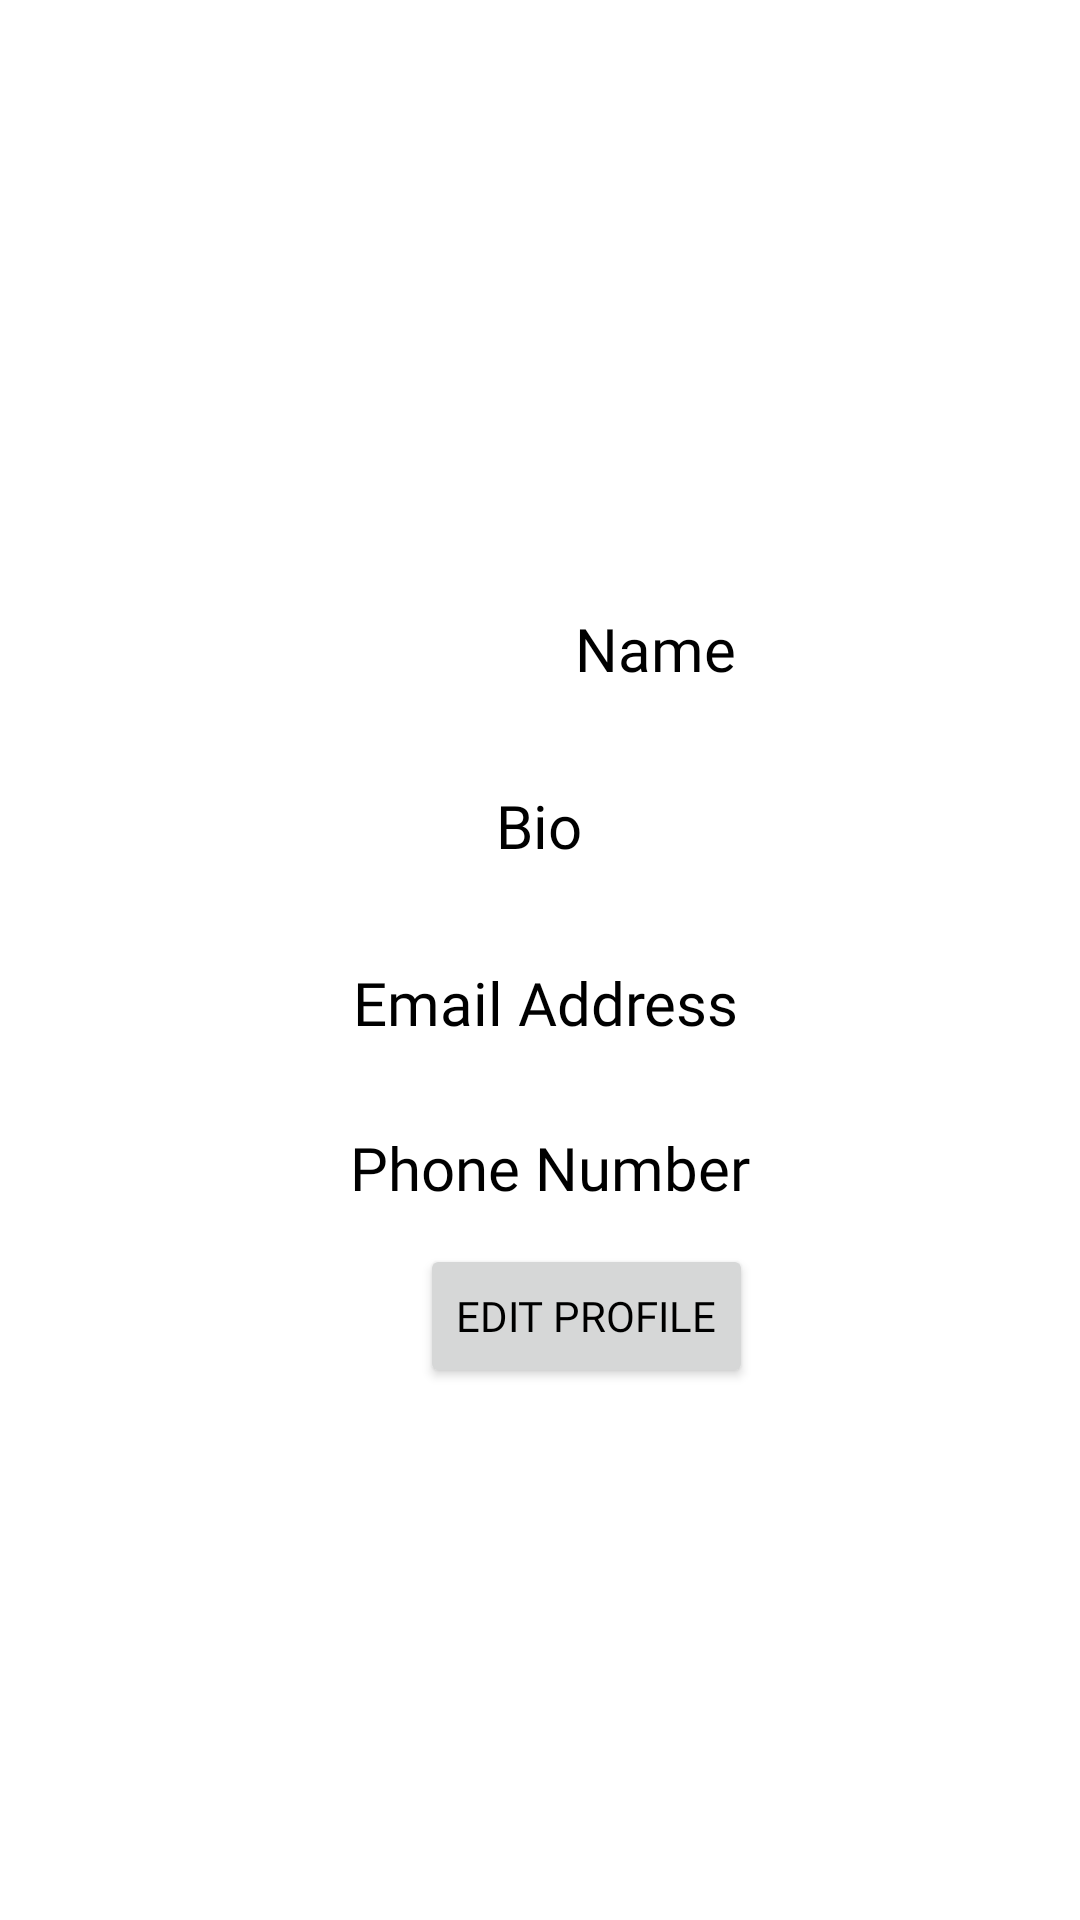

Produce the Android XML layout that renders to this screen, including the resource entries it uses.
<!-- AndroidManifest.xml: application theme Theme.FeastHub -->
<!-- res/layout/fragment_profile.xml -->
<?xml version="1.0" encoding="utf-8"?>
<FrameLayout xmlns:android="http://schemas.android.com/apk/res/android"
    xmlns:app="http://schemas.android.com/apk/res-auto"
    xmlns:tools="http://schemas.android.com/tools"
    android:layout_width="match_parent"
    android:layout_height="match_parent"
    tools:context=".ProfileFragment">

    <androidx.constraintlayout.widget.ConstraintLayout
        android:layout_width="match_parent"
        android:layout_height="match_parent">

        <TextView
            android:id="@+id/editprofileTItle"
            android:layout_width="wrap_content"
            android:layout_height="wrap_content"
            android:layout_marginStart="176dp"
            android:layout_marginTop="4dp"
            android:layout_marginEnd="194dp"
            android:fontFamily="@font/tinos"
            android:text="Profile"
            android:textColor="@color/black"
            android:textSize="35sp"
            app:layout_constraintEnd_toEndOf="parent"
            app:layout_constraintHorizontal_bias="0.431"
            app:layout_constraintStart_toStartOf="parent"
            app:layout_constraintTop_toTopOf="parent" />

        <TextView
            android:id="@+id/emailDB"
            android:layout_width="wrap_content"
            android:layout_height="wrap_content"
            android:layout_marginStart="104dp"
            android:layout_marginTop="32dp"
            android:layout_marginEnd="101dp"
            android:ems="10"
            android:textColor="@color/black"
            android:fontFamily="@font/tinos"
            android:hint="Email Address"
            android:inputType="textEmailAddress"
            android:gravity="center"
            android:textColorHint="@color/black"
            android:textSize="20sp"
            app:layout_constraintEnd_toEndOf="parent"
            app:layout_constraintStart_toStartOf="parent"
            app:layout_constraintTop_toBottomOf="@+id/profileBio" />

        <TextView
            android:id="@+id/profilePhoneNumber"
            android:layout_width="wrap_content"
            android:layout_height="wrap_content"
            android:layout_marginStart="104dp"
            android:layout_marginTop="28dp"
            android:layout_marginEnd="101dp"
            android:ems="10"
            android:gravity="center"
            android:fontFamily="@font/tinos"
            android:hint="Phone Number"
            android:inputType="phone"
            android:textColor="@color/black"
            android:textColorHint="@color/black"
            android:textSize="20sp"
            app:layout_constraintEnd_toEndOf="parent"
            app:layout_constraintHorizontal_bias="0.478"
            app:layout_constraintStart_toStartOf="parent"
            app:layout_constraintTop_toBottomOf="@+id/emailDB" />

        <TextView
            android:id="@+id/profileName"
            android:layout_width="wrap_content"
            android:layout_height="wrap_content"
            android:layout_marginStart="100dp"
            android:layout_marginTop="152dp"
            android:layout_marginEnd="101dp"
            android:textSize="20sp"
            android:ems="10"
            android:inputType="textPersonName"
            android:fontFamily="@font/tinos"
            android:textColorHint="@color/black"
            android:text="Name"
            android:textColor="@color/black"
            android:gravity="center"
            app:layout_constraintEnd_toEndOf="parent"
            app:layout_constraintHorizontal_bias="0.0"
            app:layout_constraintStart_toStartOf="parent"
            app:layout_constraintTop_toBottomOf="@+id/editprofileTItle" />

        <TextView
            android:id="@+id/profileBio"
            android:layout_width="wrap_content"
            android:layout_height="wrap_content"
            android:layout_marginStart="100dp"
            android:layout_marginTop="32dp"
            android:textSize="20sp"
            android:gravity="center"
            android:layout_marginEnd="101dp"
            android:ems="10"
            android:textColor="@color/black"
            android:inputType="textPersonName"
            android:fontFamily="@font/tinos"
            android:textColorHint="@color/black"
            android:text="Bio"
            app:layout_constraintEnd_toEndOf="parent"
            app:layout_constraintStart_toStartOf="parent"
            app:layout_constraintTop_toBottomOf="@+id/profileName" />

        <Button
            android:id="@+id/editProfileButton"
            android:layout_width="wrap_content"
            android:layout_height="wrap_content"
            android:layout_marginStart="140dp"
            android:layout_marginTop="12dp"
            android:layout_marginEnd="160dp"
            android:fontFamily="@font/tinos"
            android:text="Edit Profile"
            android:textColor="@color/black"
            app:layout_constraintEnd_toEndOf="parent"
            app:layout_constraintHorizontal_bias="0.0"
            app:layout_constraintStart_toStartOf="parent"
            app:layout_constraintTop_toBottomOf="@+id/profilePhoneNumber" />

        <ImageButton
            android:id="@+id/profileBackButton"
            android:layout_width="wrap_content"
            android:layout_height="wrap_content"
            android:layout_marginStart="40dp"
            android:layout_marginTop="16dp"
            android:background="@color/white"
            android:src="@drawable/baseline_arrow_back_24"
            app:layout_constraintEnd_toStartOf="@+id/editprofileTItle"
            app:layout_constraintHorizontal_bias="0.0"
            app:layout_constraintStart_toStartOf="parent"
            app:layout_constraintTop_toTopOf="parent" />

        <ImageView
            android:id="@+id/imageView"
            android:layout_width="245dp"
            android:layout_height="116dp"
            android:layout_marginStart="83dp"
            android:layout_marginEnd="83dp"
            android:src="@drawable/baseline_account_circle_24"
            app:layout_constraintBottom_toTopOf="@+id/profileName"
            app:layout_constraintEnd_toEndOf="parent"
            app:layout_constraintStart_toStartOf="parent"
            app:layout_constraintTop_toBottomOf="@+id/editprofileTItle" />

    </androidx.constraintlayout.widget.ConstraintLayout>
</FrameLayout>
<!-- resources referenced by this layout -->
<resources>
  <color name="black">#FF000000</color>
  <color name="white">#FFFFFFFF</color>
  <style name="Theme.FeastHub" parent="Theme.MaterialComponents.DayNight.DarkActionBar">
          
          <item name="colorPrimary">@color/light_orange</item>
          <item name="colorPrimaryVariant">@color/light_orange</item>
          <item name="colorOnPrimary">@color/red_pink</item>
          
          <item name="colorSecondary">@color/light_orange</item>
          <item name="colorSecondaryVariant">@color/light_orange</item>
          <item name="colorOnSecondary">@color/black</item>
          
          <item name="android:statusBarColor">?attr/colorPrimaryVariant</item>
          
      </style>
  <color name="light_orange">#EC9555</color>
  <color name="red_pink">#C92866</color>
</resources>
